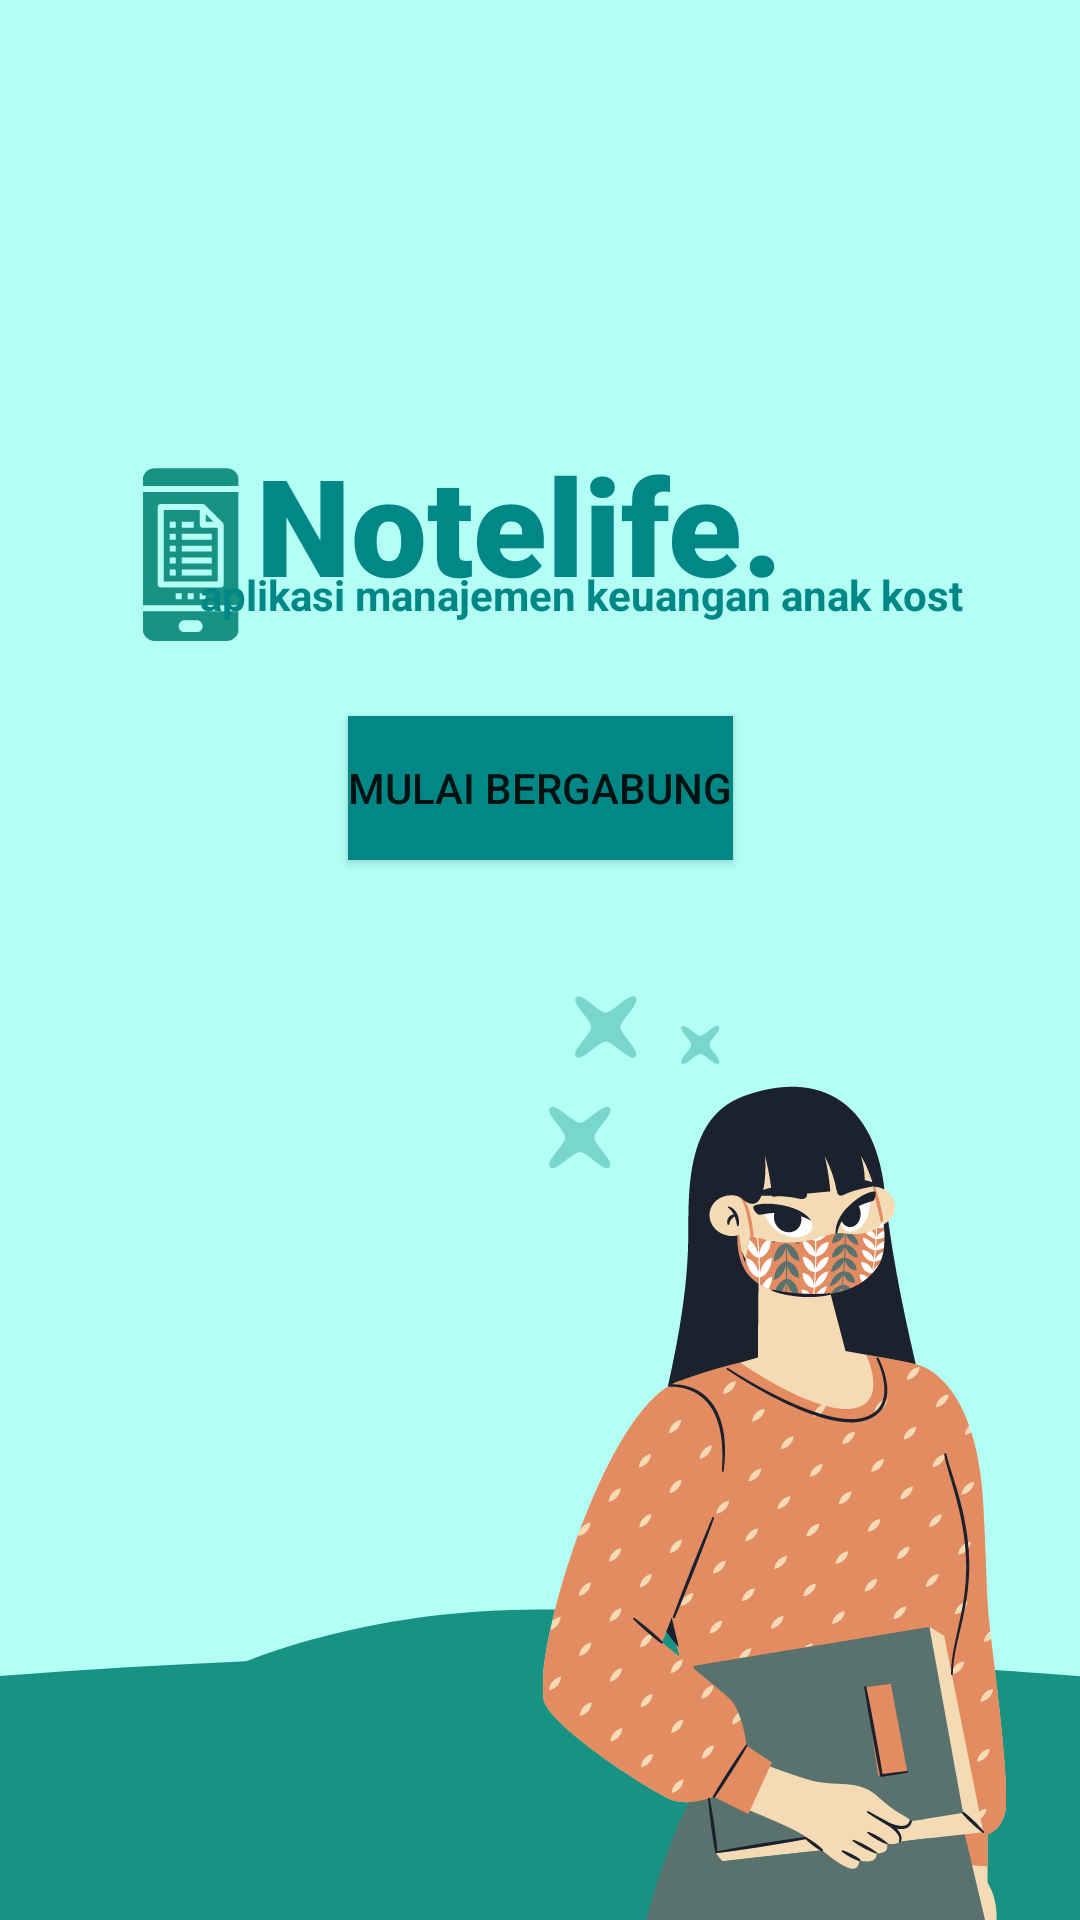

Here is an Android app screen rendered from its layout file. Give the layout XML and the strings, colors and styles it references.
<!-- AndroidManifest.xml: application theme Theme.Lifenote -->
<!-- res/layout/activity_main.xml -->
<?xml version="1.0" encoding="utf-8"?>
<androidx.constraintlayout.widget.ConstraintLayout xmlns:android="http://schemas.android.com/apk/res/android"
    xmlns:app="http://schemas.android.com/apk/res-auto"
    xmlns:tools="http://schemas.android.com/tools"
    android:layout_width="match_parent"
    android:layout_height="match_parent"
    android:background="@drawable/backround1"
    tools:context=".MainActivity">

    <TextView
        android:layout_width="188dp"
        android:layout_height="64dp"
        android:fontFamily="sans-serif-black"
        android:text="Notelife."
        android:textColor="@color/teal_700"
        android:textSize="45dp"
        android:textStyle="bold"
        app:layout_constraintBottom_toBottomOf="parent"
        app:layout_constraintHorizontal_bias="0.497"
        app:layout_constraintLeft_toLeftOf="parent"
        app:layout_constraintRight_toRightOf="parent"
        app:layout_constraintTop_toTopOf="parent"
        app:layout_constraintVertical_bias="0.251" />

    <TextView
        android:id="@+id/textView"
        android:layout_width="283dp"
        android:layout_height="50dp"
        android:fontFamily="sans-serif"
        android:text="aplikasi manajemen keuangan anak kost"
        android:textColor="@color/teal_700"
        android:textStyle="bold"
        app:layout_constraintBottom_toBottomOf="parent"
        app:layout_constraintHorizontal_bias="0.867"
        app:layout_constraintLeft_toLeftOf="parent"
        app:layout_constraintRight_toRightOf="parent"
        app:layout_constraintTop_toTopOf="parent"
        app:layout_constraintVertical_bias="0.32" />

    <Button
        android:layout_width="wrap_content"
        android:layout_height="wrap_content"
        android:background="@color/teal_700"
        android:text="mulai bergabung"
        app:layout_constraintEnd_toEndOf="parent"
        app:layout_constraintStart_toStartOf="parent"
        app:layout_constraintTop_toBottomOf="@+id/textView" />


</androidx.constraintlayout.widget.ConstraintLayout>
<!-- resources referenced by this layout -->
<resources>
  <color name="teal_700">#FF018786</color>
  <!-- drawable backround1: png bitmap (drawable, 90382 bytes) -->
  <style name="Theme.Lifenote" parent="Theme.MaterialComponents.DayNight.DarkActionBar">
          
          <item name="colorPrimary">@color/purple_500</item>
          <item name="colorPrimaryVariant">@color/purple_700</item>
          <item name="colorOnPrimary">@color/white</item>
          
          <item name="colorSecondary">@color/teal_200</item>
          <item name="colorSecondaryVariant">@color/teal_700</item>
          <item name="colorOnSecondary">@color/black</item>
          
          <item name="android:statusBarColor" tools:targetApi="l">?attr/colorPrimaryVariant</item>
          
      </style>
  <color name="purple_500">#FF018786</color>
  <color name="purple_700">#FF018786</color>
  <color name="white">#FFFFFFFF</color>
  <color name="teal_200">#FF03DAC5</color>
  <color name="black">#FF000000</color>
</resources>
